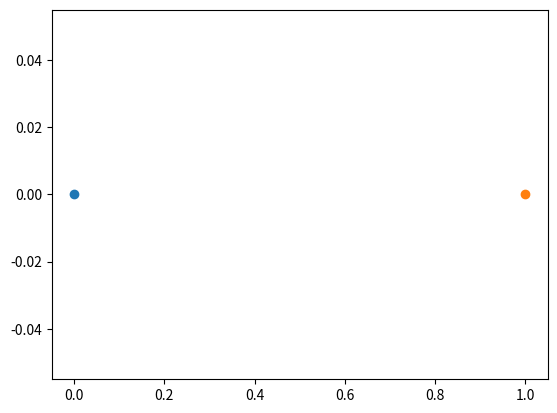

Python code for this plot:
import matplotlib.pyplot as plt


def motion(event):
    global gco
    if gco is None:
        return
    x = event.xdata
    y = event.ydata
    gco.set_data(x, y)
    plt.draw()


def onpick(event):
    global gco
    gco = event.artist
    plt.title(gco)


def release(event):
    global gco
    gco = None


gco = None
plt.figure()

plt.plot(0, 0, "o", picker=15)
plt.plot(1, 0, "o", picker=15)

plt.connect('motion_notify_event', motion)
plt.connect('pick_event', onpick)
plt.connect('button_release_event', release)
plt.show()
